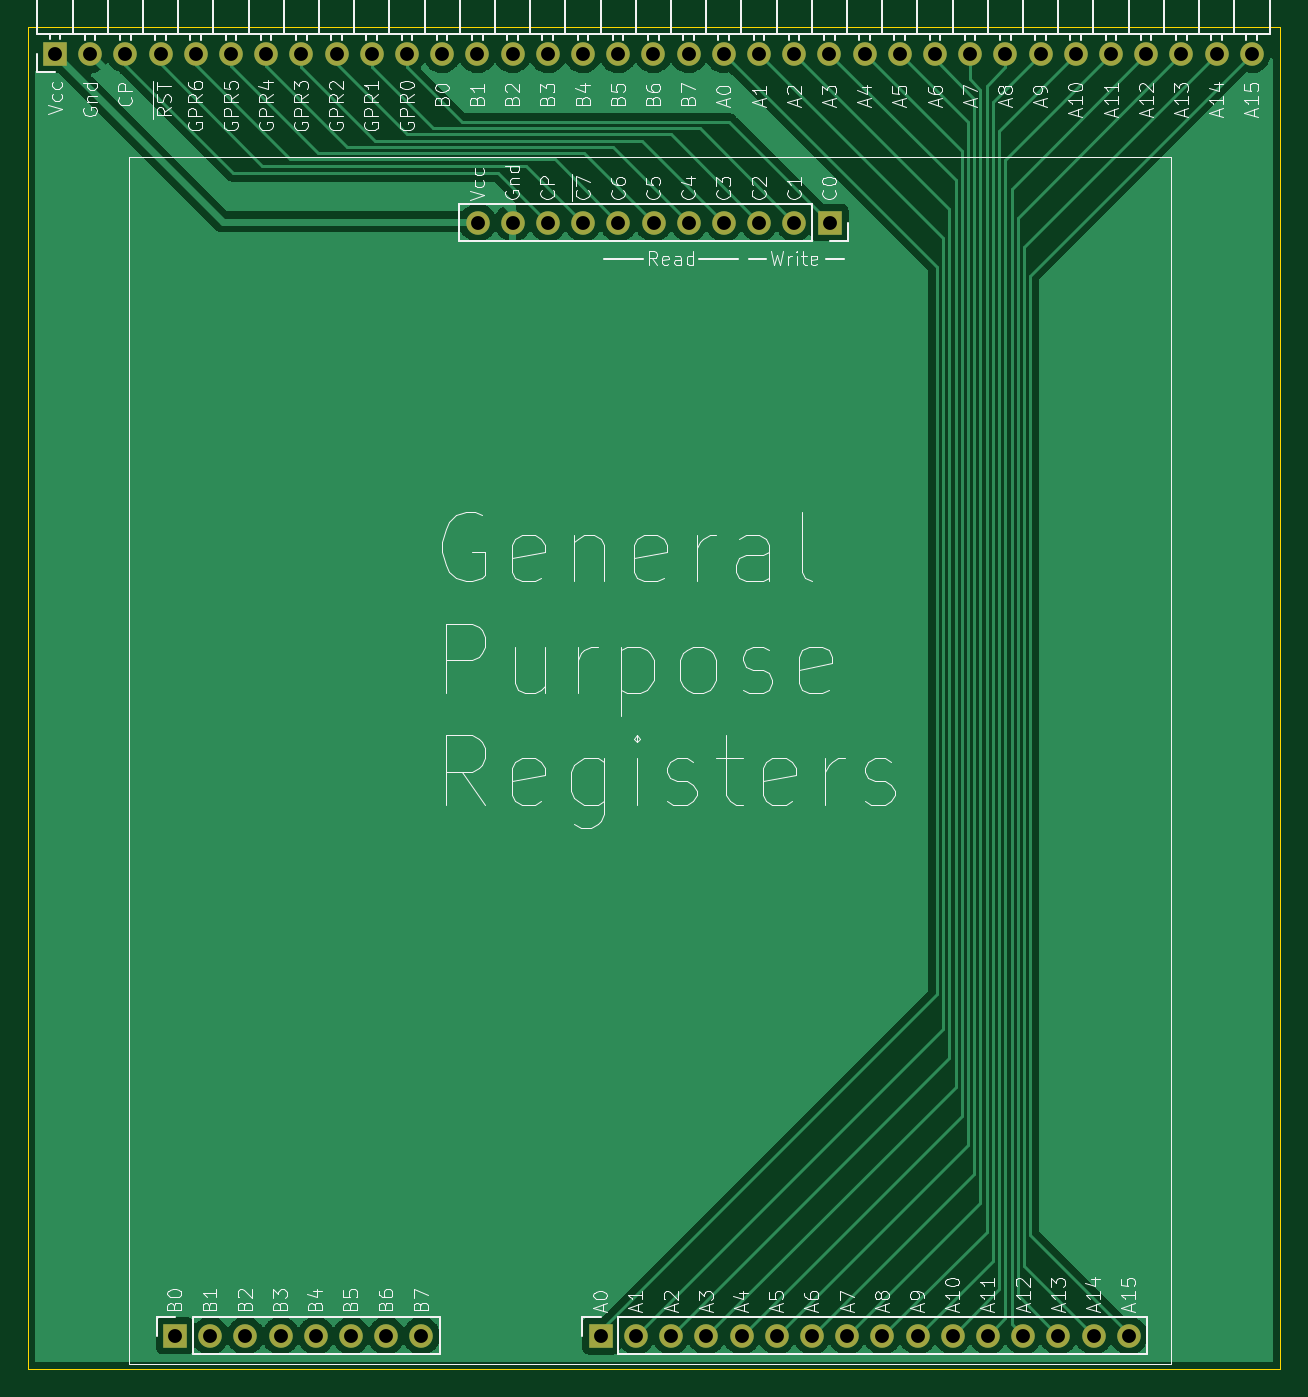
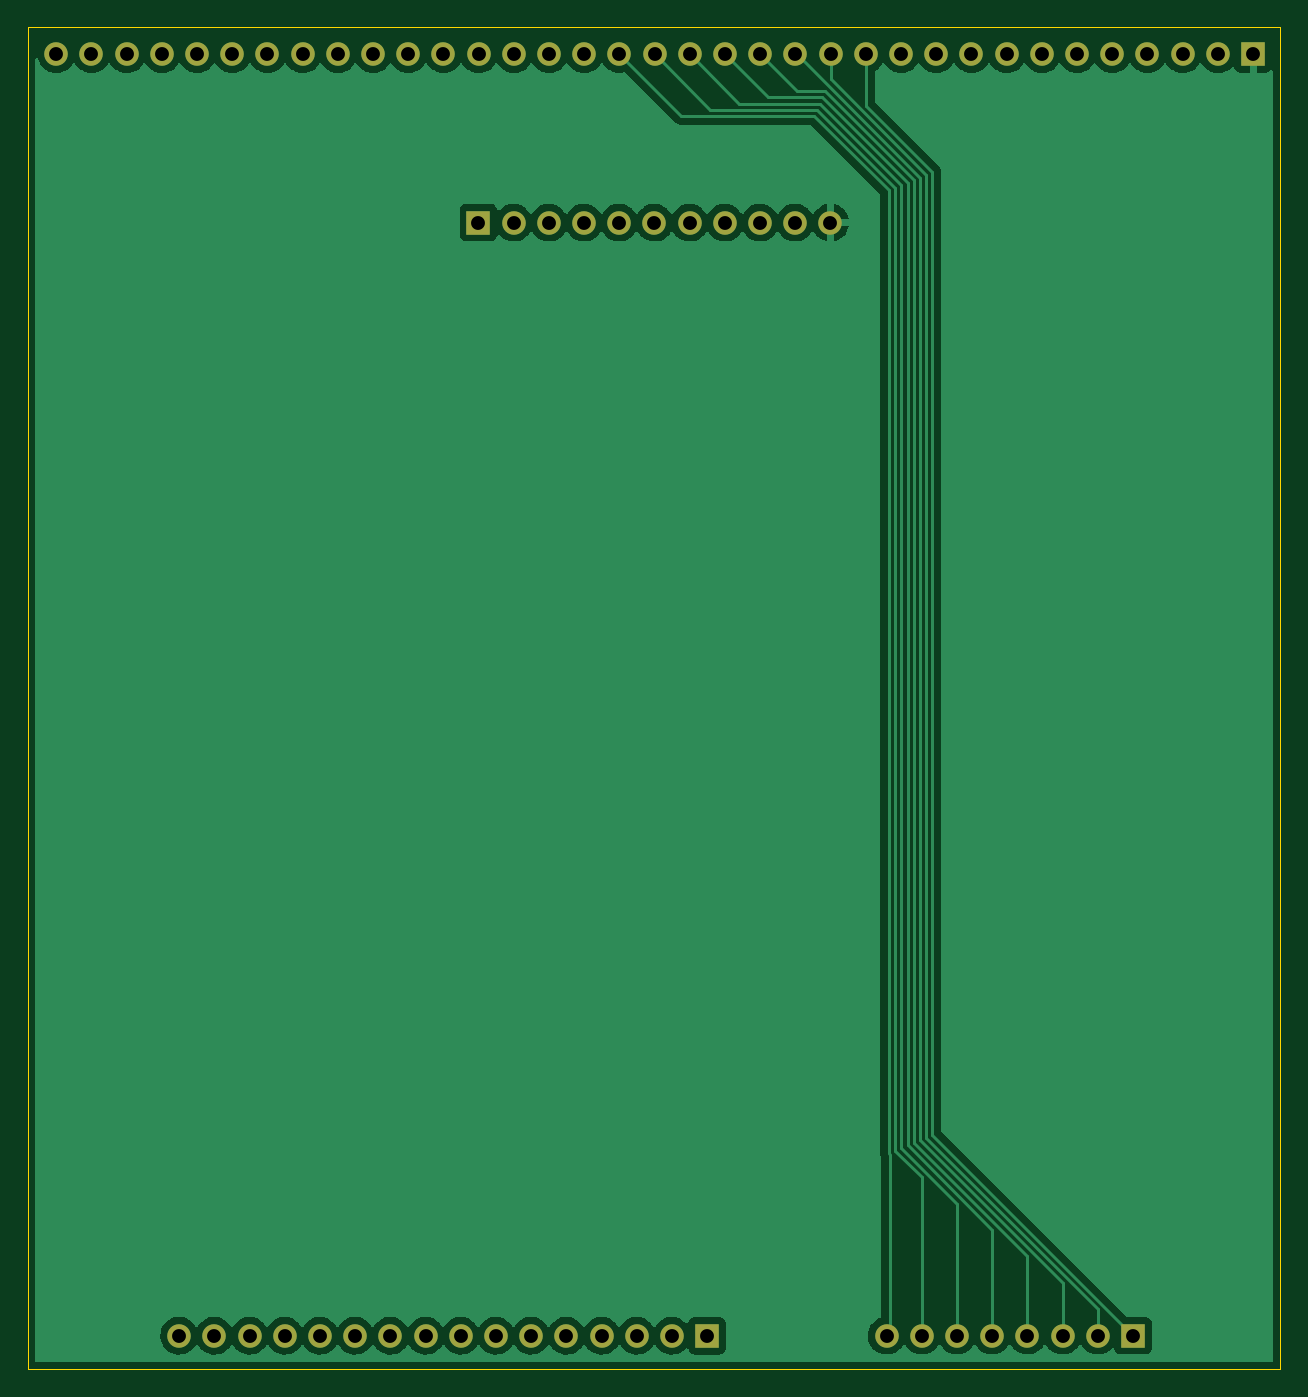
Circuit board: 11 layer files. Board 90.4 x 96.9 mm.
- bottom_copper: Backplane-GPR-Registers-Condensed-B_Cu.gbr (90531 bytes)
- bottom_mask: Backplane-GPR-Registers-Condensed-B_Mask.gbr (2423 bytes)
- paste: Backplane-GPR-Registers-Condensed-B_Paste.gbr (484 bytes)
- bottom_silk: Backplane-GPR-Registers-Condensed-B_Silkscreen.gbr (485 bytes)
- outline: Backplane-GPR-Registers-Condensed-Edge_Cuts.gbr (714 bytes)
- top_copper: Backplane-GPR-Registers-Condensed-F_Cu.gbr (63675 bytes)
- top_mask: Backplane-GPR-Registers-Condensed-F_Mask.gbr (2423 bytes)
- paste: Backplane-GPR-Registers-Condensed-F_Paste.gbr (484 bytes)
- top_silk: Backplane-GPR-Registers-Condensed-F_Silkscreen.gbr (74068 bytes)
- drill: Backplane-GPR-Registers-Condensed-NPTH.drl (290 bytes)
- drill: Backplane-GPR-Registers-Condensed-PTH.drl (1416 bytes)

=== bottom_copper: Backplane-GPR-Registers-Condensed-B_Cu.gbr (90531 bytes, source omitted) ===
=== bottom_mask: Backplane-GPR-Registers-Condensed-B_Mask.gbr ===
%TF.GenerationSoftware,KiCad,Pcbnew,(6.0.0-0)*%
%TF.CreationDate,2022-03-08T07:13:55-05:00*%
%TF.ProjectId,Backplane-GPR-Registers-Condensed,4261636b-706c-4616-9e65-2d4750522d52,rev?*%
%TF.SameCoordinates,Original*%
%TF.FileFunction,Soldermask,Bot*%
%TF.FilePolarity,Negative*%
%FSLAX46Y46*%
G04 Gerber Fmt 4.6, Leading zero omitted, Abs format (unit mm)*
G04 Created by KiCad (PCBNEW (6.0.0-0)) date 2022-03-08 07:13:55*
%MOMM*%
%LPD*%
G01*
G04 APERTURE LIST*
%ADD10R,1.700000X1.700000*%
%ADD11O,1.700000X1.700000*%
G04 APERTURE END LIST*
D10*
%TO.C,J2*%
X100595000Y-152770000D03*
D11*
X103135000Y-152770000D03*
X105675000Y-152770000D03*
X108215000Y-152770000D03*
X110755000Y-152770000D03*
X113295000Y-152770000D03*
X115835000Y-152770000D03*
X118375000Y-152770000D03*
%TD*%
D10*
%TO.C,J3*%
X91925000Y-60300000D03*
D11*
X94465000Y-60300000D03*
X97005000Y-60300000D03*
X99545000Y-60300000D03*
X102085000Y-60300000D03*
X104625000Y-60300000D03*
X107165000Y-60300000D03*
X109705000Y-60300000D03*
X112245000Y-60300000D03*
X114785000Y-60300000D03*
X117325000Y-60300000D03*
X119865000Y-60300000D03*
X122405000Y-60300000D03*
X124945000Y-60300000D03*
X127485000Y-60300000D03*
X130025000Y-60300000D03*
X132565000Y-60300000D03*
X135105000Y-60300000D03*
X137645000Y-60300000D03*
X140185000Y-60300000D03*
X142725000Y-60300000D03*
X145265000Y-60300000D03*
X147805000Y-60300000D03*
X150345000Y-60300000D03*
X152885000Y-60300000D03*
X155425000Y-60300000D03*
X157965000Y-60300000D03*
X160505000Y-60300000D03*
X163045000Y-60300000D03*
X165585000Y-60300000D03*
X168125000Y-60300000D03*
X170665000Y-60300000D03*
X173205000Y-60300000D03*
X175745000Y-60300000D03*
X178285000Y-60300000D03*
%TD*%
D10*
%TO.C,J1*%
X147830000Y-72450000D03*
D11*
X145290000Y-72450000D03*
X142750000Y-72450000D03*
X140210000Y-72450000D03*
X137670000Y-72450000D03*
X135130000Y-72450000D03*
X132590000Y-72450000D03*
X130050000Y-72450000D03*
X127510000Y-72450000D03*
X124970000Y-72450000D03*
X122430000Y-72450000D03*
%TD*%
D10*
%TO.C,J4*%
X131320000Y-152780000D03*
D11*
X133860000Y-152780000D03*
X136400000Y-152780000D03*
X138940000Y-152780000D03*
X141480000Y-152780000D03*
X144020000Y-152780000D03*
X146560000Y-152780000D03*
X149100000Y-152780000D03*
X151640000Y-152780000D03*
X154180000Y-152780000D03*
X156720000Y-152780000D03*
X159260000Y-152780000D03*
X161800000Y-152780000D03*
X164340000Y-152780000D03*
X166880000Y-152780000D03*
X169420000Y-152780000D03*
%TD*%
M02*

=== paste: Backplane-GPR-Registers-Condensed-B_Paste.gbr ===
%TF.GenerationSoftware,KiCad,Pcbnew,(6.0.0-0)*%
%TF.CreationDate,2022-03-08T07:13:54-05:00*%
%TF.ProjectId,Backplane-GPR-Registers-Condensed,4261636b-706c-4616-9e65-2d4750522d52,rev?*%
%TF.SameCoordinates,Original*%
%TF.FileFunction,Paste,Bot*%
%TF.FilePolarity,Positive*%
%FSLAX46Y46*%
G04 Gerber Fmt 4.6, Leading zero omitted, Abs format (unit mm)*
G04 Created by KiCad (PCBNEW (6.0.0-0)) date 2022-03-08 07:13:54*
%MOMM*%
%LPD*%
G01*
G04 APERTURE LIST*
G04 APERTURE END LIST*
M02*

=== bottom_silk: Backplane-GPR-Registers-Condensed-B_Silkscreen.gbr ===
%TF.GenerationSoftware,KiCad,Pcbnew,(6.0.0-0)*%
%TF.CreationDate,2022-03-08T07:13:54-05:00*%
%TF.ProjectId,Backplane-GPR-Registers-Condensed,4261636b-706c-4616-9e65-2d4750522d52,rev?*%
%TF.SameCoordinates,Original*%
%TF.FileFunction,Legend,Bot*%
%TF.FilePolarity,Positive*%
%FSLAX46Y46*%
G04 Gerber Fmt 4.6, Leading zero omitted, Abs format (unit mm)*
G04 Created by KiCad (PCBNEW (6.0.0-0)) date 2022-03-08 07:13:54*
%MOMM*%
%LPD*%
G01*
G04 APERTURE LIST*
G04 APERTURE END LIST*
M02*

=== outline: Backplane-GPR-Registers-Condensed-Edge_Cuts.gbr ===
%TF.GenerationSoftware,KiCad,Pcbnew,(6.0.0-0)*%
%TF.CreationDate,2022-03-08T07:13:55-05:00*%
%TF.ProjectId,Backplane-GPR-Registers-Condensed,4261636b-706c-4616-9e65-2d4750522d52,rev?*%
%TF.SameCoordinates,Original*%
%TF.FileFunction,Profile,NP*%
%FSLAX46Y46*%
G04 Gerber Fmt 4.6, Leading zero omitted, Abs format (unit mm)*
G04 Created by KiCad (PCBNEW (6.0.0-0)) date 2022-03-08 07:13:55*
%MOMM*%
%LPD*%
G01*
G04 APERTURE LIST*
%TA.AperFunction,Profile*%
%ADD10C,0.100000*%
%TD*%
G04 APERTURE END LIST*
D10*
X89950000Y-58330000D02*
X180350000Y-58330000D01*
X180350000Y-58330000D02*
X180350000Y-155190000D01*
X180350000Y-155190000D02*
X89950000Y-155190000D01*
X89950000Y-155190000D02*
X89950000Y-58330000D01*
M02*

=== top_copper: Backplane-GPR-Registers-Condensed-F_Cu.gbr (63675 bytes, source omitted) ===
=== top_mask: Backplane-GPR-Registers-Condensed-F_Mask.gbr ===
%TF.GenerationSoftware,KiCad,Pcbnew,(6.0.0-0)*%
%TF.CreationDate,2022-03-08T07:13:55-05:00*%
%TF.ProjectId,Backplane-GPR-Registers-Condensed,4261636b-706c-4616-9e65-2d4750522d52,rev?*%
%TF.SameCoordinates,Original*%
%TF.FileFunction,Soldermask,Top*%
%TF.FilePolarity,Negative*%
%FSLAX46Y46*%
G04 Gerber Fmt 4.6, Leading zero omitted, Abs format (unit mm)*
G04 Created by KiCad (PCBNEW (6.0.0-0)) date 2022-03-08 07:13:55*
%MOMM*%
%LPD*%
G01*
G04 APERTURE LIST*
%ADD10R,1.700000X1.700000*%
%ADD11O,1.700000X1.700000*%
G04 APERTURE END LIST*
D10*
%TO.C,J2*%
X100595000Y-152770000D03*
D11*
X103135000Y-152770000D03*
X105675000Y-152770000D03*
X108215000Y-152770000D03*
X110755000Y-152770000D03*
X113295000Y-152770000D03*
X115835000Y-152770000D03*
X118375000Y-152770000D03*
%TD*%
D10*
%TO.C,J3*%
X91925000Y-60300000D03*
D11*
X94465000Y-60300000D03*
X97005000Y-60300000D03*
X99545000Y-60300000D03*
X102085000Y-60300000D03*
X104625000Y-60300000D03*
X107165000Y-60300000D03*
X109705000Y-60300000D03*
X112245000Y-60300000D03*
X114785000Y-60300000D03*
X117325000Y-60300000D03*
X119865000Y-60300000D03*
X122405000Y-60300000D03*
X124945000Y-60300000D03*
X127485000Y-60300000D03*
X130025000Y-60300000D03*
X132565000Y-60300000D03*
X135105000Y-60300000D03*
X137645000Y-60300000D03*
X140185000Y-60300000D03*
X142725000Y-60300000D03*
X145265000Y-60300000D03*
X147805000Y-60300000D03*
X150345000Y-60300000D03*
X152885000Y-60300000D03*
X155425000Y-60300000D03*
X157965000Y-60300000D03*
X160505000Y-60300000D03*
X163045000Y-60300000D03*
X165585000Y-60300000D03*
X168125000Y-60300000D03*
X170665000Y-60300000D03*
X173205000Y-60300000D03*
X175745000Y-60300000D03*
X178285000Y-60300000D03*
%TD*%
D10*
%TO.C,J1*%
X147830000Y-72450000D03*
D11*
X145290000Y-72450000D03*
X142750000Y-72450000D03*
X140210000Y-72450000D03*
X137670000Y-72450000D03*
X135130000Y-72450000D03*
X132590000Y-72450000D03*
X130050000Y-72450000D03*
X127510000Y-72450000D03*
X124970000Y-72450000D03*
X122430000Y-72450000D03*
%TD*%
D10*
%TO.C,J4*%
X131320000Y-152780000D03*
D11*
X133860000Y-152780000D03*
X136400000Y-152780000D03*
X138940000Y-152780000D03*
X141480000Y-152780000D03*
X144020000Y-152780000D03*
X146560000Y-152780000D03*
X149100000Y-152780000D03*
X151640000Y-152780000D03*
X154180000Y-152780000D03*
X156720000Y-152780000D03*
X159260000Y-152780000D03*
X161800000Y-152780000D03*
X164340000Y-152780000D03*
X166880000Y-152780000D03*
X169420000Y-152780000D03*
%TD*%
M02*

=== paste: Backplane-GPR-Registers-Condensed-F_Paste.gbr ===
%TF.GenerationSoftware,KiCad,Pcbnew,(6.0.0-0)*%
%TF.CreationDate,2022-03-08T07:13:54-05:00*%
%TF.ProjectId,Backplane-GPR-Registers-Condensed,4261636b-706c-4616-9e65-2d4750522d52,rev?*%
%TF.SameCoordinates,Original*%
%TF.FileFunction,Paste,Top*%
%TF.FilePolarity,Positive*%
%FSLAX46Y46*%
G04 Gerber Fmt 4.6, Leading zero omitted, Abs format (unit mm)*
G04 Created by KiCad (PCBNEW (6.0.0-0)) date 2022-03-08 07:13:54*
%MOMM*%
%LPD*%
G01*
G04 APERTURE LIST*
G04 APERTURE END LIST*
M02*

=== top_silk: Backplane-GPR-Registers-Condensed-F_Silkscreen.gbr (74068 bytes, source omitted) ===
=== drill: Backplane-GPR-Registers-Condensed-NPTH.drl ===
M48
; DRILL file {KiCad (6.0.0-0)} date Tuesday, March 08, 2022 at 07:13:56 AM
; FORMAT={-:-/ absolute / inch / decimal}
; #@! TF.CreationDate,2022-03-08T07:13:56-05:00
; #@! TF.GenerationSoftware,Kicad,Pcbnew,(6.0.0-0)
; #@! TF.FileFunction,NonPlated,1,2,NPTH
FMAT,2
INCH
%
G90
G05
T0
M30

=== drill: Backplane-GPR-Registers-Condensed-PTH.drl ===
M48
; DRILL file {KiCad (6.0.0-0)} date Tuesday, March 08, 2022 at 07:13:56 AM
; FORMAT={-:-/ absolute / inch / decimal}
; #@! TF.CreationDate,2022-03-08T07:13:56-05:00
; #@! TF.GenerationSoftware,Kicad,Pcbnew,(6.0.0-0)
; #@! TF.FileFunction,Plated,1,2,PTH
FMAT,2
INCH
; #@! TA.AperFunction,Plated,PTH,ComponentDrill
T1C0.0394
%
G90
G05
T1
X3.6191Y-2.374
X3.7191Y-2.374
X3.8191Y-2.374
X3.9191Y-2.374
X3.9604Y-6.0146
X4.0191Y-2.374
X4.0604Y-6.0146
X4.1191Y-2.374
X4.1604Y-6.0146
X4.2191Y-2.374
X4.2604Y-6.0146
X4.3191Y-2.374
X4.3604Y-6.0146
X4.4191Y-2.374
X4.4604Y-6.0146
X4.5191Y-2.374
X4.5604Y-6.0146
X4.6191Y-2.374
X4.6604Y-6.0146
X4.7191Y-2.374
X4.8191Y-2.374
X4.8201Y-2.8524
X4.9191Y-2.374
X4.9201Y-2.8524
X5.0191Y-2.374
X5.0201Y-2.8524
X5.1191Y-2.374
X5.1201Y-2.8524
X5.1701Y-6.015
X5.2191Y-2.374
X5.2201Y-2.8524
X5.2701Y-6.015
X5.3191Y-2.374
X5.3201Y-2.8524
X5.3701Y-6.015
X5.4191Y-2.374
X5.4201Y-2.8524
X5.4701Y-6.015
X5.5191Y-2.374
X5.5201Y-2.8524
X5.5701Y-6.015
X5.6191Y-2.374
X5.6201Y-2.8524
X5.6701Y-6.015
X5.7191Y-2.374
X5.7201Y-2.8524
X5.7701Y-6.015
X5.8191Y-2.374
X5.8201Y-2.8524
X5.8701Y-6.015
X5.9191Y-2.374
X5.9701Y-6.015
X6.0191Y-2.374
X6.0701Y-6.015
X6.1191Y-2.374
X6.1701Y-6.015
X6.2191Y-2.374
X6.2701Y-6.015
X6.3191Y-2.374
X6.3701Y-6.015
X6.4191Y-2.374
X6.4701Y-6.015
X6.5191Y-2.374
X6.5701Y-6.015
X6.6191Y-2.374
X6.6701Y-6.015
X6.7191Y-2.374
X6.8191Y-2.374
X6.9191Y-2.374
X7.0191Y-2.374
T0
M30

